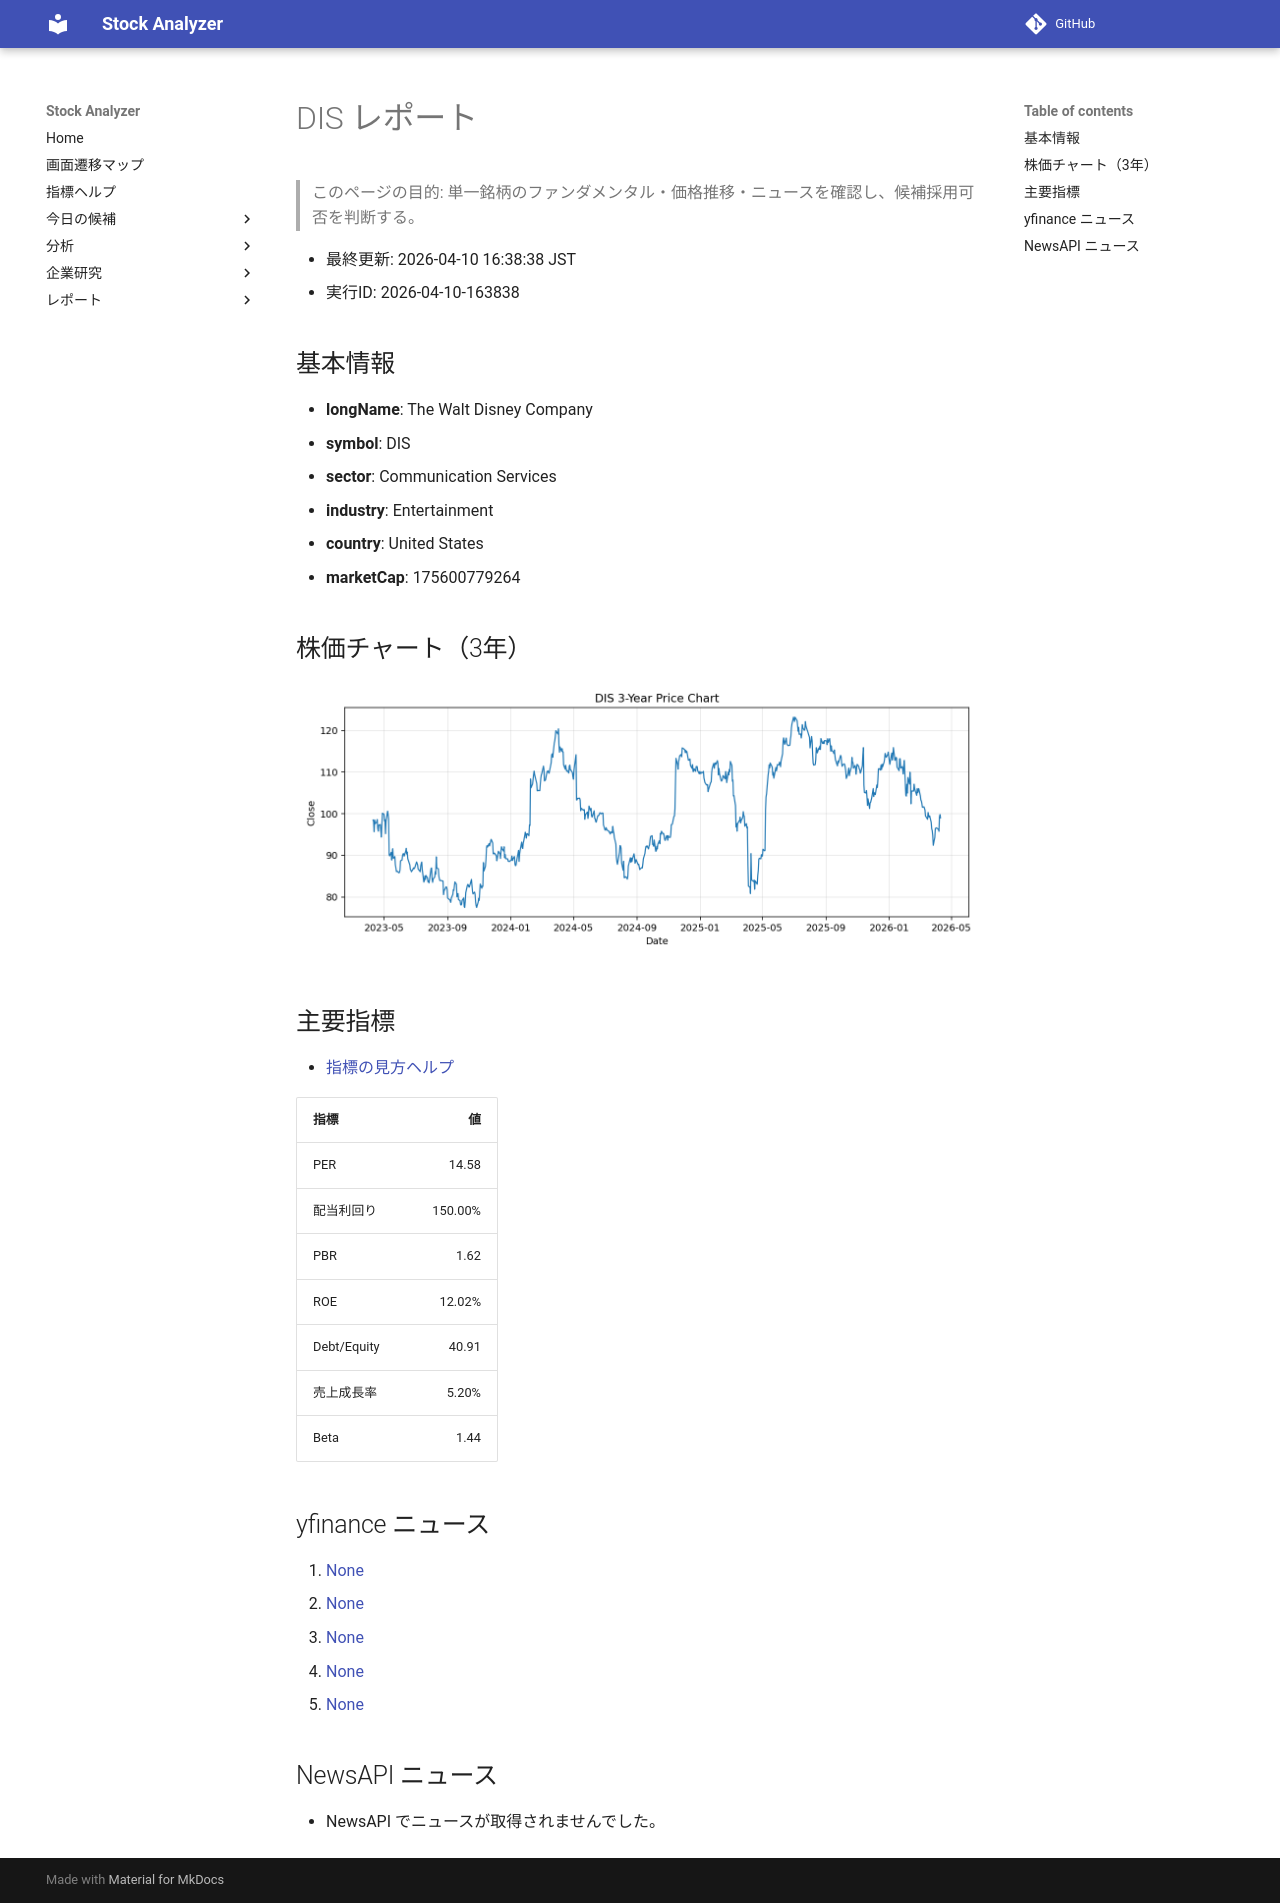

repository: Yumi-note/Making-APP · page: reports/2026-04-10/163838/DIS/index.html · generator: mkdocs

# DIS レポート

> このページの目的: 単一銘柄のファンダメンタル・価格推移・ニュースを確認し、候補採用可否を判断する。

- 最終更新: 2026-04-10 16:38:38 JST
- 実行ID: 2026-04-10-163838

## 基本情報

- **longName**: The Walt Disney Company
- **symbol**: DIS
- **sector**: Communication Services
- **industry**: Entertainment
- **country**: United States
- **marketCap**: 175600779264

## 株価チャート（3年）

![DIS 3-year price chart](DIS_3y.png)

## 主要指標

- [指標の見方ヘルプ](../../../../indicators.md)

| 指標 | 値 |
|---|---:|
| PER | 14.58 |
| 配当利回り | 150.00% |
| PBR | 1.62 |
| ROE | 12.02% |
| Debt/Equity | 40.91 |
| 売上成長率 | 5.20% |
| Beta | 1.44 |

## yfinance ニュース

1. [None](None)
2. [None](None)
3. [None](None)
4. [None](None)
5. [None](None)

## NewsAPI ニュース

- NewsAPI でニュースが取得されませんでした。
